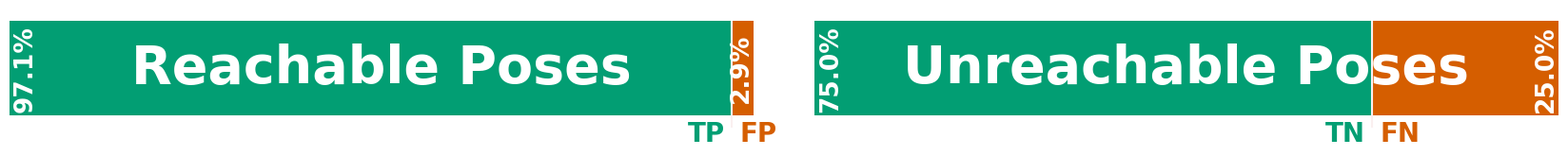

Recreate this plot in Python.
import seaborn as sns
import matplotlib.pyplot as plt

# --- Matching TikZ Colors ---
palette = sns.color_palette("colorblind", 4)
color_true = palette[2]
color_false = palette[3]

# Data
data = [
    {'label_left': 'Reachable Poses', 'val_left': 97.10, 'label_right': 'False Negatives', 'val_right': 2.90, 'color_l': color_true, 'color_r': color_false},
    {'label_left': 'Unreachable Poses', 'val_left': 74.98, 'label_right': 'False Positives', 'val_right': 25.02, 'color_l': color_true, 'color_r': color_false}
]

# --- Unified Styling ---
sns.set_style("white")

plt.rcParams.update({
    "font.family": "sans-serif",
    "font.sans-serif": ["Helvetica", "Arial", "DejaVu Sans"],
    "font.size": 24, # Slightly reduced to fit side-by-side
    "axes.unicode_minus": False,
})

# Create 1 row and 2 columns
fig, axes = plt.subplots(1, 2, figsize=(17, 2.2))

for i, entry in enumerate(data):
    ax = axes[i]
    y = 0 # Each subplot only needs one bar at the same height

    # Left part of the bar
    ax.barh(y, entry['val_left'], color=entry['color_l'], height=0.8, edgecolor='none')
    # Right part (stacked)
    ax.barh(y, entry['val_right'], left=entry['val_left'], color=entry['color_r'], height=0.8, edgecolor='none')

    # Text inside left bar (Centered label)
    ax.text(
        50, y,
        f"{entry['label_left']}",
        va='center', ha='center', color='white', fontweight='bold', fontsize=40
    )

    # Percentage on the far left
    ax.text(
        0.5, y,
        f"{entry['val_left']:.1f}%",
        va='center', ha='left', color='white', rotation=90, fontweight='bold', fontsize=19
    )

    # Percentage on the far right (Fixed r_color to entry['color_r'])
    ax.text(
        100, y,
        f"{entry['val_right']:.1f}%",
        va='center', ha='right', color="white", rotation=90, fontweight='bold', fontsize=19
    )

    ax.vlines(x=entry["val_left"], ymin=-0.5, ymax=0.4, colors="#FAF0F0")
    ax.text(
        entry["val_left"]+1, -0.55,
        "FP" if i == 0 else "FN",
        va='center', ha='left', color=color_false, fontweight='bold', fontsize=20
    )
    ax.text(
        entry["val_left"]-1, -0.55,
        "TP" if i == 0 else "TN",
        va='center', ha='right', color=color_true, fontweight='bold', fontsize=20
    )

    # Cleanup individual axis
    ax.set_axis_off()
    ax.set_xlim(0, 100)
    ax.set_ylim(-0.5, 0.5)

plt.tight_layout()
fig.patch.set_alpha(0.0)
plt.savefig("metrics.png", transparent=True, bbox_inches='tight', dpi=300)
plt.show()
